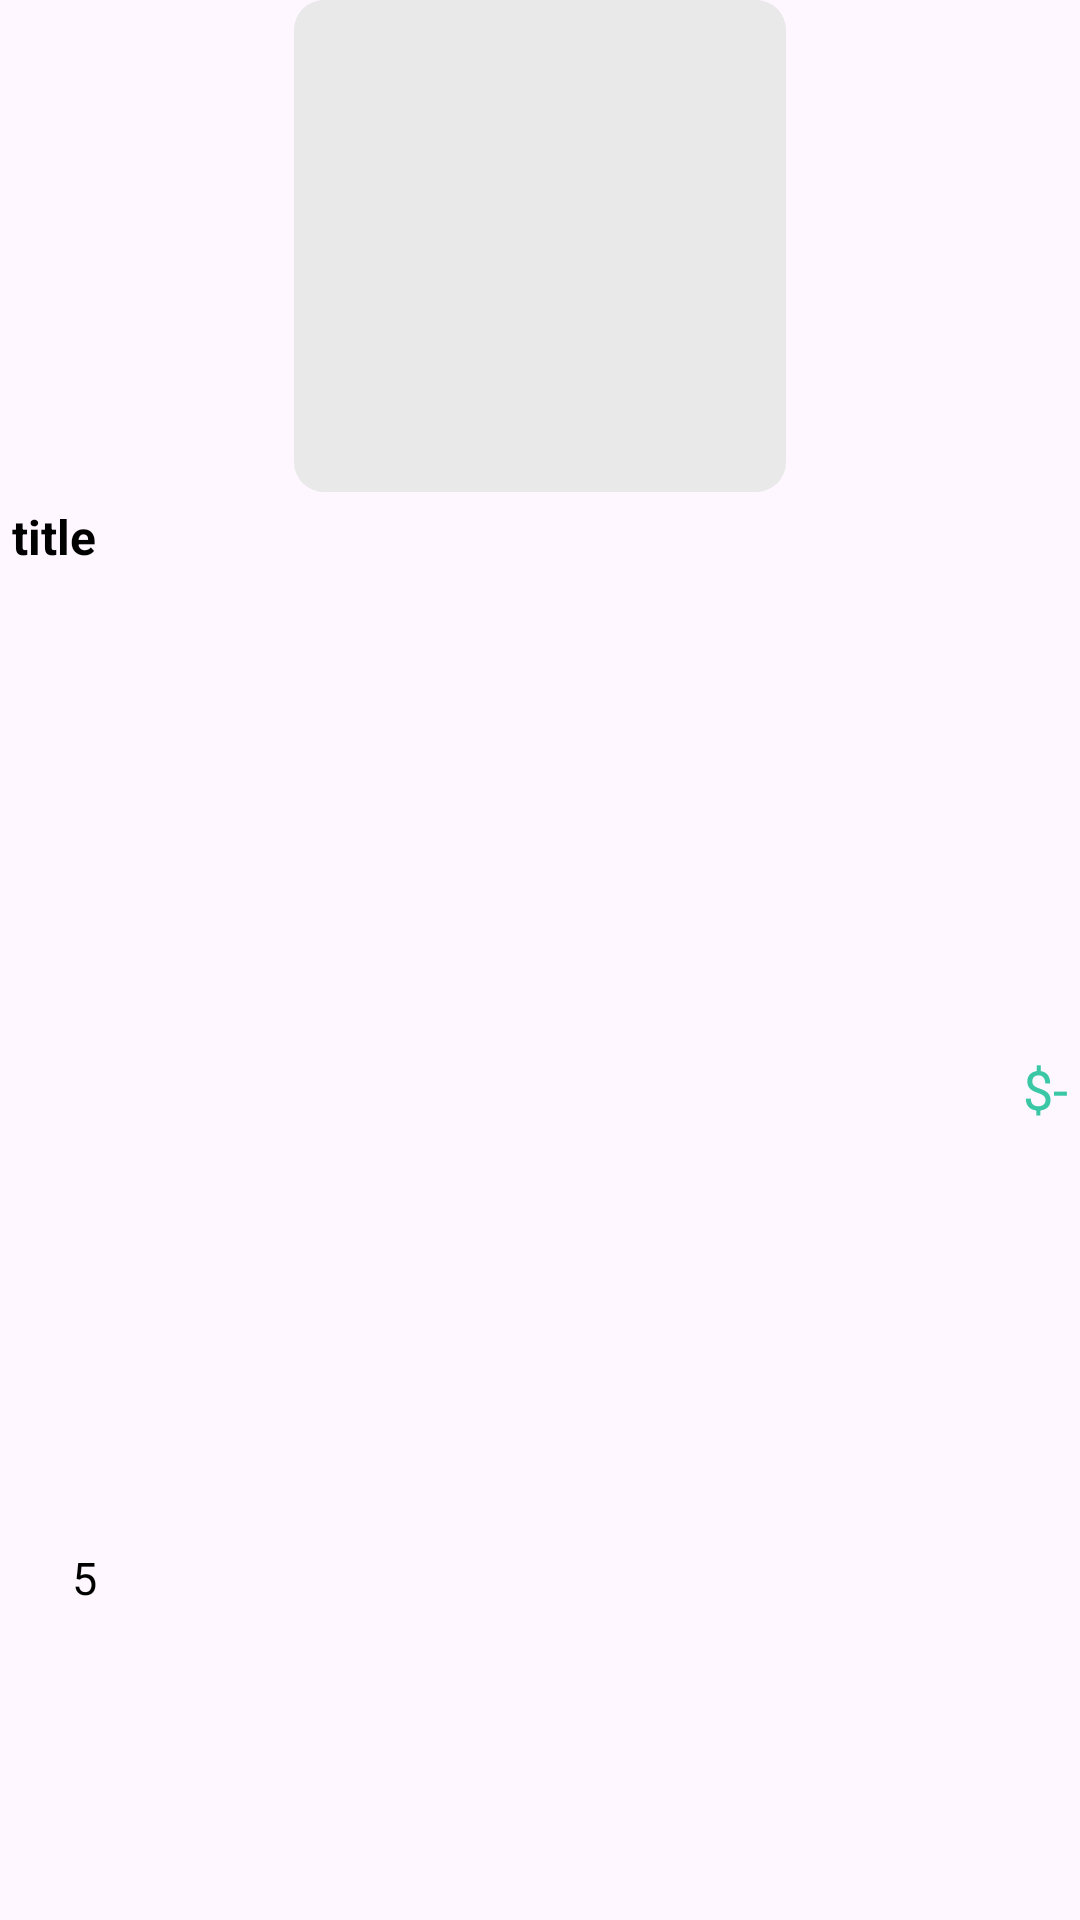

Produce the Android XML layout that renders to this screen, including the resource entries it uses.
<!-- AndroidManifest.xml: application theme Theme.Project2002 -->
<!-- res/layout/viewholder_recommended.xml -->
<?xml version="1.0" encoding="utf-8"?>
<androidx.constraintlayout.widget.ConstraintLayout xmlns:android="http://schemas.android.com/apk/res/android"
    xmlns:app="http://schemas.android.com/apk/res-auto"
    xmlns:tools="http://schemas.android.com/tools"
    android:layout_width="wrap_content"
    android:layout_height="215dp"
    android:layout_margin="8dp">

    <ImageView
        android:id="@+id/pic"
        android:layout_width="164dp"
        android:layout_height="164dp"
        android:background="@drawable/grey_bg"
        android:scaleType="centerInside"
        android:padding="8dp"
        app:layout_constraintEnd_toEndOf="parent"
        app:layout_constraintStart_toStartOf="parent"
        app:layout_constraintTop_toTopOf="parent"
        tools:srcCompat="@tools:sample/backgrounds/scenic" />

    <ImageView
        android:id="@+id/favoriteIconBtn"
        android:layout_width="20dp"
        android:layout_height="17dp"
        android:layout_marginTop="16dp"
        android:layout_marginEnd="8dp"
        app:layout_constraintEnd_toEndOf="parent"
        app:layout_constraintTop_toTopOf="parent"
        app:srcCompat="@drawable/btn_3"
        app:tint="@color/black" />

    <TextView
        android:id="@+id/titleTxt"
        android:layout_width="0dp"
        android:layout_height="wrap_content"
        android:layout_marginStart="4dp"
        android:layout_marginTop="4dp"
        android:layout_marginEnd="4dp"
        android:singleLine="true"
        android:text="title"
        android:textColor="@color/black"
        android:textSize="16sp"
        android:textStyle="bold"
        app:layout_constraintEnd_toEndOf="parent"
        app:layout_constraintStart_toStartOf="parent"
        app:layout_constraintTop_toBottomOf="@+id/pic" />

    <ImageView
        android:id="@+id/starIcon"
        android:layout_width="12dp"
        android:layout_height="20dp"
        android:layout_marginStart="4dp"
        app:layout_constraintBottom_toBottomOf="parent"
        app:layout_constraintStart_toStartOf="parent"
        app:layout_constraintTop_toTopOf="@+id/titleTxt"
        app:layout_constraintVertical_bias="0.769"
        app:srcCompat="@drawable/star" />

    <TextView
        android:id="@+id/ratingTxt"
        android:layout_width="57dp"
        android:layout_height="wrap_content"
        android:layout_marginStart="8dp"
        android:text="5"
        android:textSize="15sp"
        android:textColor="@color/black"

        app:layout_constraintBottom_toBottomOf="@+id/starIcon"
        app:layout_constraintStart_toEndOf="@+id/starIcon"
        app:layout_constraintTop_toTopOf="@+id/starIcon" />

    <TextView
        android:id="@+id/priceTxt"
        android:layout_width="wrap_content"
        android:layout_height="wrap_content"
        android:layout_marginEnd="4dp"
        android:text="$-"
        android:textColor="@color/green"
        android:textSize="18sp"
        app:layout_constraintBottom_toBottomOf="@+id/ratingTxt"
        app:layout_constraintEnd_toEndOf="parent"
        app:layout_constraintTop_toBottomOf="@+id/titleTxt" />


</androidx.constraintlayout.widget.ConstraintLayout>
<!-- resources referenced by this layout -->
<resources>
  <color name="black">#FF000000</color>
  <color name="green">#39c7a5</color>
  <!-- drawable grey_bg (drawable) -->
  <?xml version="1.0" encoding="utf-8"?>
  <selector xmlns:android="http://schemas.android.com/apk/res/android">
  <item>
  <shape android:shape="rectangle">
      <corners android:radius="10dp"/>
  <solid android:color="@color/lightGrey"/>
  
  
  
  
  </shape>
  
  
  
  
  </item>
  </selector>
  <style name="Theme.Project2002" parent="Base.Theme.Project2002" />
  <color name="lightGrey">#e9e9e9</color>
  <style name="Base.Theme.Project2002" parent="Theme.Material3.DayNight.NoActionBar">
          
          
      </style>
</resources>
